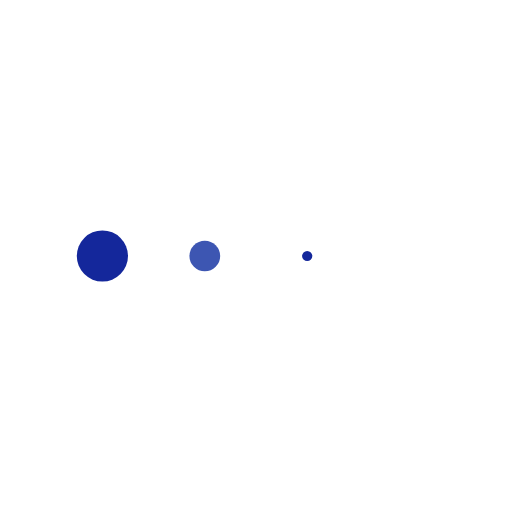
t = 0.00 s
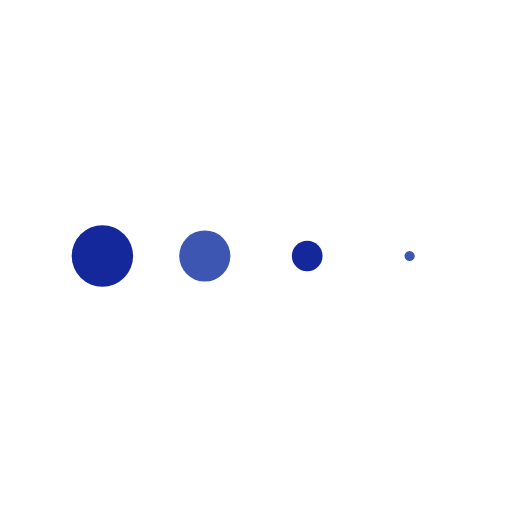
t = 0.14 s
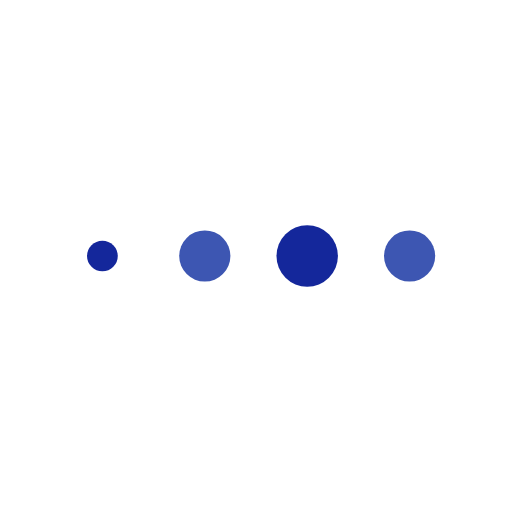
t = 0.43 s
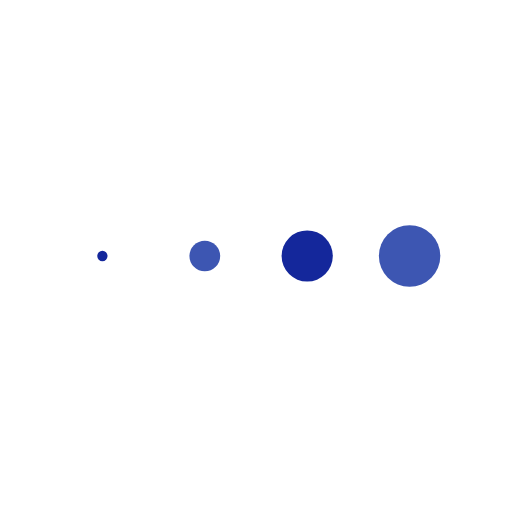
t = 0.57 s
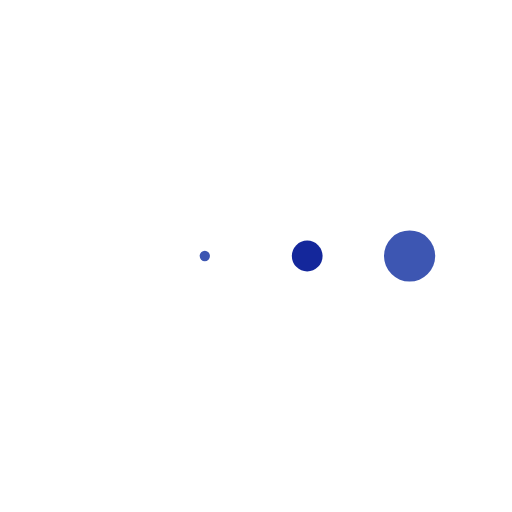
t = 0.71 s
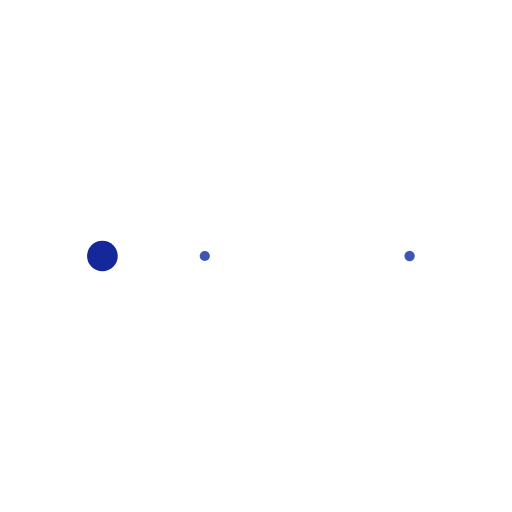
t = 0.99 s

The animated SVG that drew these frames (rendered in a browser with its animation timeline set to each time). Animation: 4 SMIL elements (animateTransform=4); one cycle of 1.14 s, repeats indefinitely.

<svg xmlns="http://www.w3.org/2000/svg" xmlns:xlink="http://www.w3.org/1999/xlink" style="margin: auto; background: rgb(255 255 255); display: block;" width="92px" height="92px" viewBox="0 0 100 100" preserveAspectRatio="xMidYMid"><g transform="translate(20 50)"><circle cx="0" cy="0" r="6" fill="#14279b"><animateTransform attributeName="transform" type="scale" begin="-0.42613636363636365s" calcMode="spline" keySplines="0.3 0 0.7 1;0.3 0 0.7 1" values="0;1;0" keyTimes="0;0.5;1" dur="1.1363636363636365s" repeatCount="indefinite"></animateTransform></circle></g><g transform="translate(40 50)"><circle cx="0" cy="0" r="6" fill="#3d56b2"><animateTransform attributeName="transform" type="scale" begin="-0.2840909090909091s" calcMode="spline" keySplines="0.3 0 0.7 1;0.3 0 0.7 1" values="0;1;0" keyTimes="0;0.5;1" dur="1.1363636363636365s" repeatCount="indefinite"></animateTransform></circle></g><g transform="translate(60 50)"><circle cx="0" cy="0" r="6" fill="#14279b"><animateTransform attributeName="transform" type="scale" begin="-0.14204545454545456s" calcMode="spline" keySplines="0.3 0 0.7 1;0.3 0 0.7 1" values="0;1;0" keyTimes="0;0.5;1" dur="1.1363636363636365s" repeatCount="indefinite"></animateTransform></circle></g><g transform="translate(80 50)"><circle cx="0" cy="0" r="6" fill="#3d56b2"><animateTransform attributeName="transform" type="scale" begin="0s" calcMode="spline" keySplines="0.3 0 0.7 1;0.3 0 0.7 1" values="0;1;0" keyTimes="0;0.5;1" dur="1.1363636363636365s" repeatCount="indefinite"></animateTransform></circle></g></svg>
